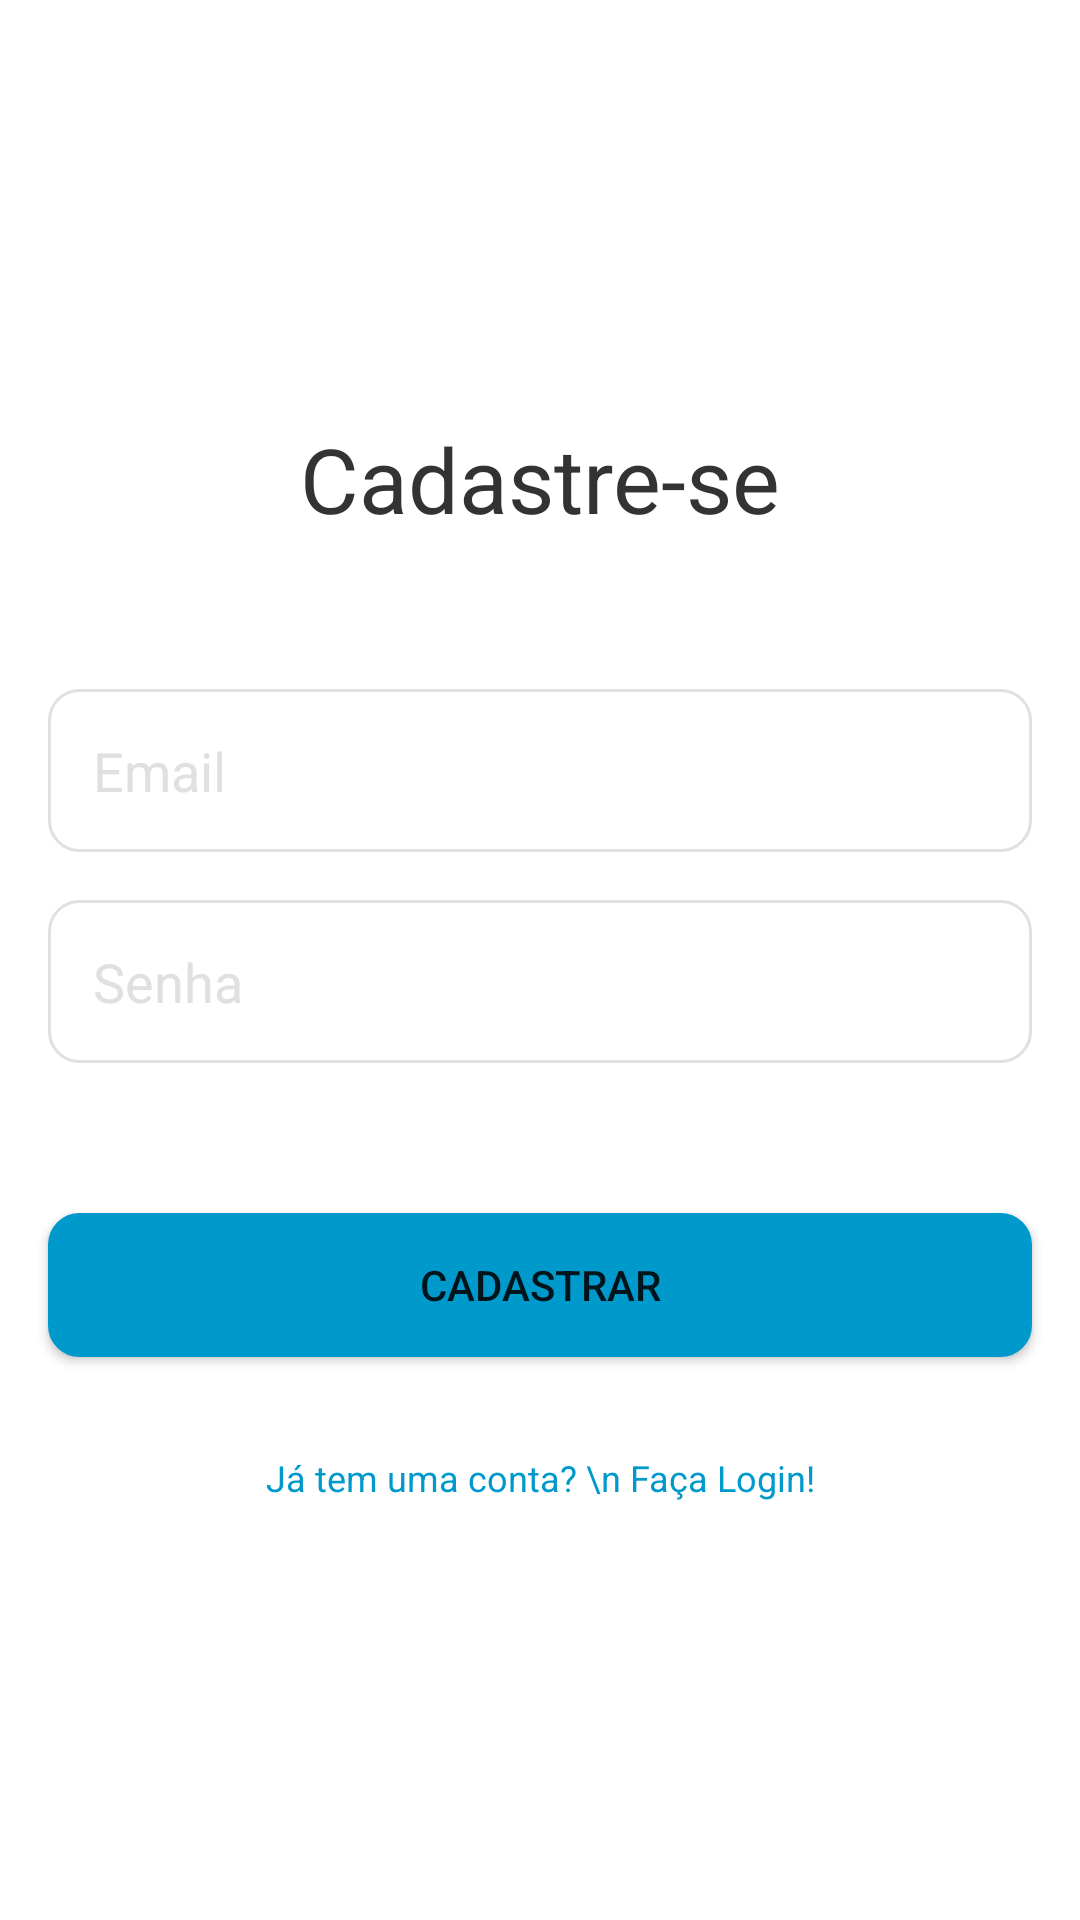

Here is an Android app screen rendered from its layout file. Give the layout XML and the strings, colors and styles it references.
<!-- AndroidManifest.xml: application theme Theme.Atmonetizacao -->
<!-- res/layout/fragment_cadastro_usuario.xml -->
<?xml version="1.0" encoding="utf-8"?>
<androidx.constraintlayout.widget.ConstraintLayout xmlns:android="http://schemas.android.com/apk/res/android"
    xmlns:app="http://schemas.android.com/apk/res-auto"
    xmlns:tools="http://schemas.android.com/tools"
    android:layout_width="match_parent"
    android:layout_height="match_parent"
    tools:context=".ui.usuario.cadastro.CadastroUsuarioFragment">

    <EditText
        android:id="@+id/iptSenhaCadastro"
        android:layout_width="match_parent"
        android:layout_height="wrap_content"
        android:layout_marginStart="16dp"
        android:layout_marginLeft="16dp"
        android:layout_marginEnd="16dp"
        android:layout_marginRight="16dp"
        android:layout_marginBottom="50dp"
        android:background="@drawable/custom_input"
        android:drawableLeft="@drawable/custom_lock_icon"
        android:drawablePadding="10dp"
        android:ems="10"
        android:hint="Senha"
        android:inputType="textPassword"
        android:padding="15dp"
        android:textColor="@android:color/darker_gray"
        android:textColorHint="@color/gray_primary_app"
        app:layout_constraintBottom_toTopOf="@+id/btnCadastrarUsuario"
        app:layout_constraintEnd_toEndOf="parent"
        app:layout_constraintStart_toStartOf="parent"
        app:layout_constraintTop_toBottomOf="@+id/iptEmailCadastro" />

    <Button
        android:id="@+id/btnCadastrarUsuario"
        android:layout_width="match_parent"
        android:layout_height="wrap_content"
        android:layout_marginStart="16dp"
        android:layout_marginLeft="16dp"
        android:layout_marginEnd="16dp"
        android:layout_marginRight="16dp"
        android:layout_marginBottom="32dp"
        android:background="@drawable/btn_custom"
        android:text="Cadastrar"
        app:layout_constraintBottom_toTopOf="@+id/linkLogin"
        app:layout_constraintEnd_toEndOf="parent"
        app:layout_constraintStart_toStartOf="parent"
        app:layout_constraintTop_toBottomOf="@+id/iptSenhaCadastro" />

    <EditText
        android:id="@+id/iptEmailCadastro"
        android:layout_width="match_parent"
        android:layout_height="wrap_content"
        android:layout_marginStart="16dp"
        android:layout_marginLeft="16dp"
        android:layout_marginEnd="16dp"
        android:layout_marginRight="16dp"
        android:layout_marginBottom="16dp"
        android:background="@drawable/custom_input"
        android:drawableLeft="@drawable/custom_email_icon"
        android:drawablePadding="10dp"
        android:ems="10"
        android:hint="Email"
        android:inputType="textEmailAddress"
        android:padding="15dp"
        android:textColor="@android:color/darker_gray"
        android:textColorHint="@color/gray_primary_app"
        app:layout_constraintBottom_toTopOf="@+id/iptSenhaCadastro"
        app:layout_constraintEnd_toEndOf="parent"
        app:layout_constraintStart_toStartOf="parent"
        app:layout_constraintTop_toBottomOf="@+id/tituloCadastro" />

    <TextView
        android:id="@+id/tituloCadastro"
        android:layout_width="wrap_content"
        android:layout_height="wrap_content"
        android:layout_marginStart="124dp"
        android:layout_marginLeft="124dp"
        android:layout_marginEnd="124dp"
        android:layout_marginRight="124dp"
        android:layout_marginBottom="50dp"
        android:text="Cadastre-se"
        android:textColor="@color/black_primary_app"
        android:textSize="30sp"
        app:layout_constraintBottom_toTopOf="@+id/iptEmailCadastro"
        app:layout_constraintEnd_toEndOf="parent"
        app:layout_constraintStart_toStartOf="parent"
        app:layout_constraintTop_toTopOf="parent"
        app:layout_constraintVertical_chainStyle="packed" />

    <TextView
        android:id="@+id/linkLogin"
        android:layout_width="wrap_content"
        android:layout_height="wrap_content"
        android:layout_marginStart="153dp"
        android:layout_marginLeft="153dp"
        android:layout_marginEnd="153dp"
        android:layout_marginRight="153dp"
        android:gravity="center_horizontal"
        android:text="Já tem uma conta? \n Faça Login!"
        android:textColor="@color/primary_app"
        android:textSize="12sp"
        app:layout_constraintBottom_toBottomOf="parent"
        app:layout_constraintEnd_toEndOf="parent"
        app:layout_constraintStart_toStartOf="parent"
        app:layout_constraintTop_toBottomOf="@+id/btnCadastrarUsuario" />
</androidx.constraintlayout.widget.ConstraintLayout>
<!-- resources referenced by this layout -->
<resources>
  <color name="black_primary_app">#333</color>
  <color name="gray_primary_app">#e0e0e0</color>
  <color name="primary_app">@android:color/holo_blue_dark</color>
  <!-- drawable btn_custom (drawable) -->
  <?xml version="1.0" encoding="utf-8"?>
  <selector xmlns:android="http://schemas.android.com/apk/res/android">
      <item>
          <shape xmlns:android="http://schemas.android.com/apk/res/android"
              android:shape="rectangle">
  
              <stroke android:width="1dp" android:color="@color/primary_app" />
              <corners android:radius="10dp" />
              <solid android:color="@color/primary_app" />
  
          </shape>
      </item>
  </selector>
  <!-- drawable custom_input (drawable) -->
  <?xml version="1.0" encoding="utf-8"?>
  <selector xmlns:android="http://schemas.android.com/apk/res/android">
      <item android:state_enabled="true" android:state_focused="true">
          <shape android:shape="rectangle">
              <solid android:color="@android:color/white" />
              <corners android:radius="10dp"/>
              <stroke android:color="@color/primary_app"
                  android:width="1dp" />
          </shape>
      </item>
  
      <item android:state_enabled="true" >
          <shape android:shape="rectangle">
              <solid android:color="@android:color/white" />
              <corners android:radius="10dp"/>
              <stroke android:color="@color/gray_primary_app"
                  android:width="1dp" />
          </shape>
      </item>
  </selector>
  <style name="Theme.Atmonetizacao" parent="Theme.MaterialComponents.DayNight.DarkActionBar">
          
          <item name="colorPrimary">@color/primary_app</item>
          <item name="colorPrimaryVariant">@color/primary_app</item>
          <item name="colorOnPrimary">@color/white</item>
          
          <item name="colorSecondary">@color/teal_200</item>
          <item name="colorSecondaryVariant">@color/teal_700</item>
          <item name="colorOnSecondary">@color/black</item>
          
          <item name="android:statusBarColor" tools:targetApi="l">?attr/colorPrimaryVariant</item>
          
      </style>
  <color name="white">#FFFFFFFF</color>
  <color name="teal_200">#FF03DAC5</color>
  <color name="teal_700">#FF018786</color>
  <color name="black">#FF000000</color>
</resources>
